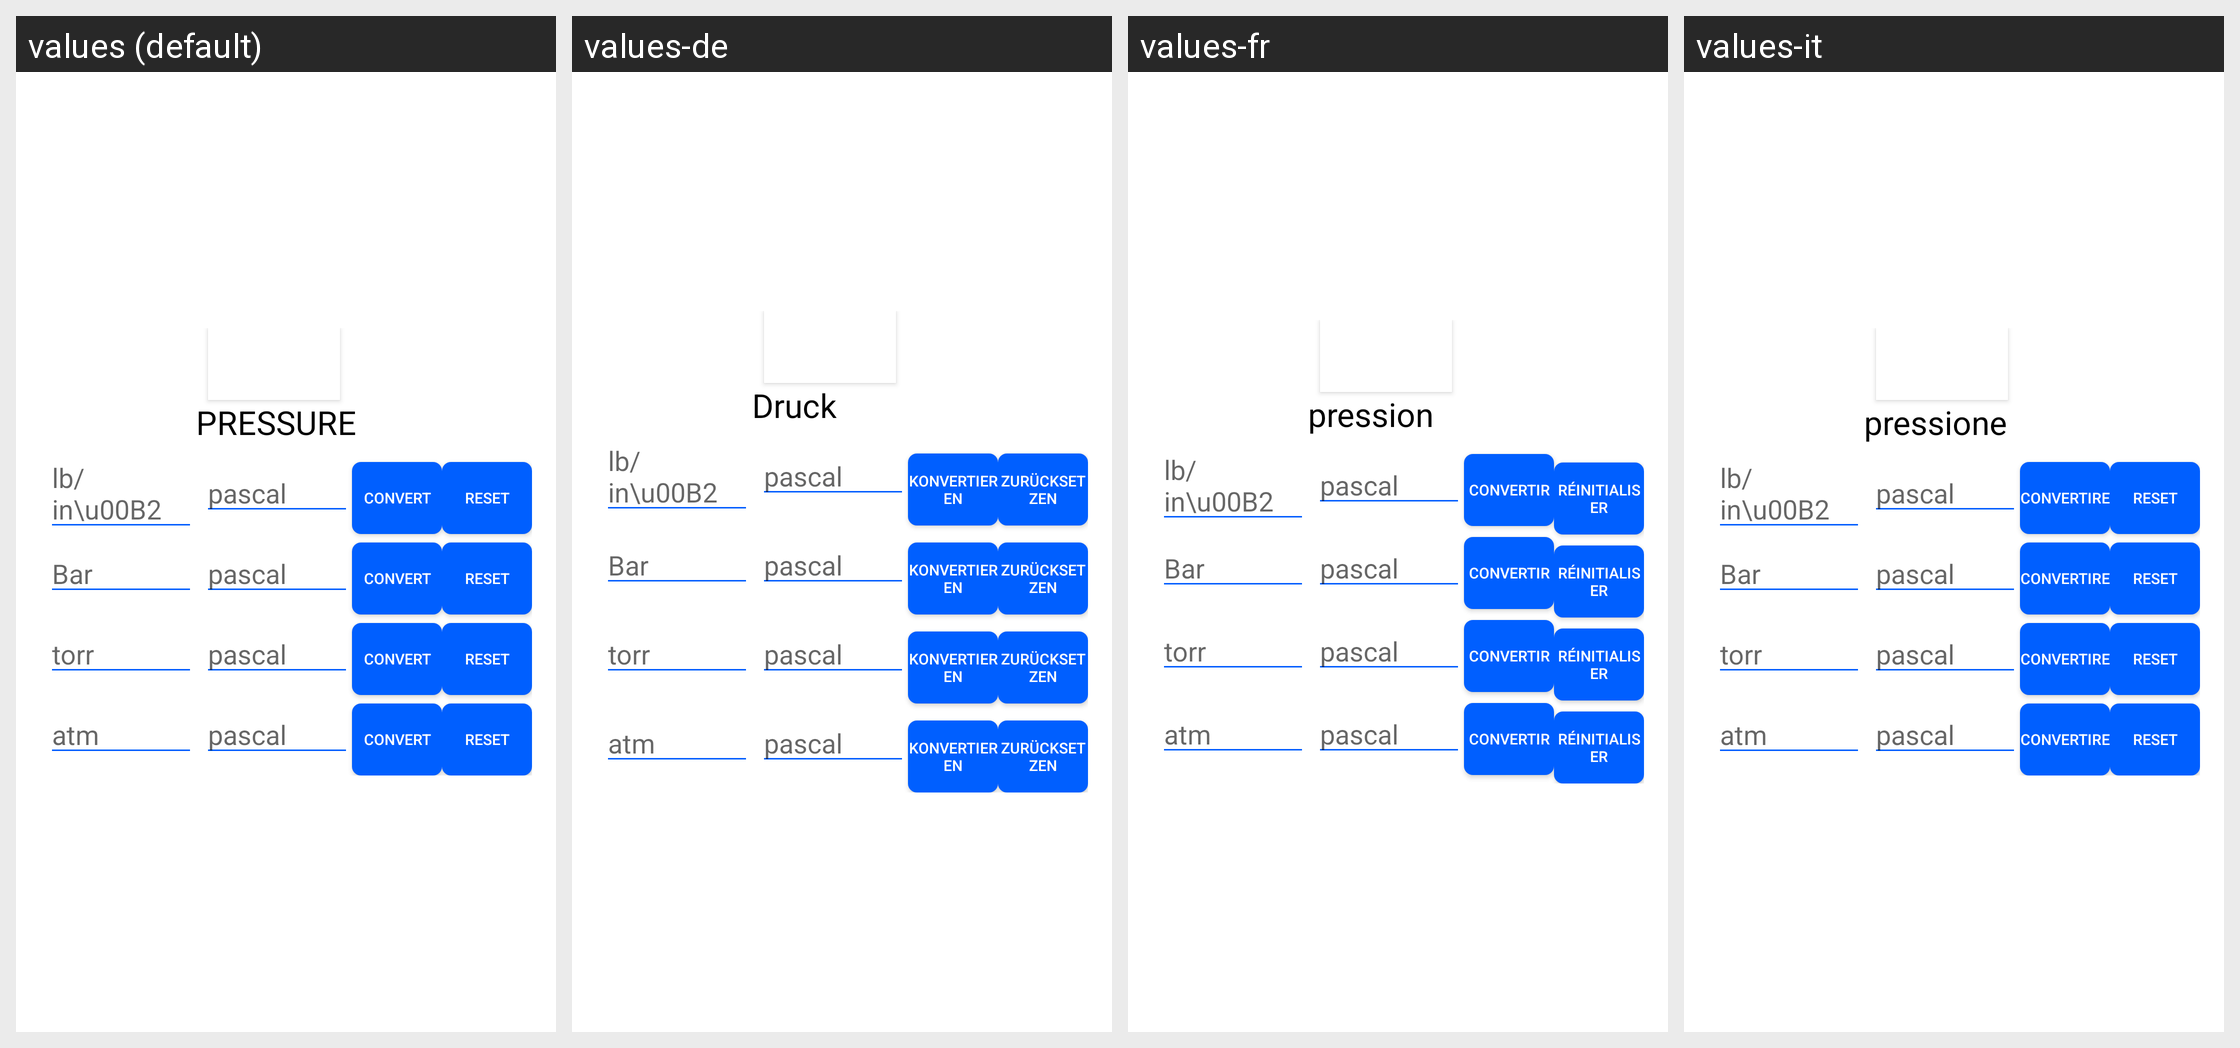

Locale-by-locale string values for the Android screen shown in this grid:
Android screen res/layout/fragment_pressure_con.xml rendered under 4 locales, left to right: values (default), values-de, values-fr, values-it. Device: Nexus 5 (rendered at 1080×1920; each locale shown at half size, 540×960, under a caption strip naming it); theme AppTheme.
Other locales in the repository, not shown: values-es, values-hi, values-ru, values-zh.
Strings drawn on this screen, with the default value and each locale's value (text and hints the layout hard-codes, and strings that could not be matched under every locale, appear in the picture but are not listed):

convert
  values: Convert
  values-de: Konvertieren
  values-fr: convertir
  values-it: convertire

reset
  values: Reset
  values-de: zurücksetzen
  values-fr: réinitialiser
  values-it: reset

pressure
  values: PRESSURE
  values-de: Druck
  values-fr: pression
  values-it: pressione
